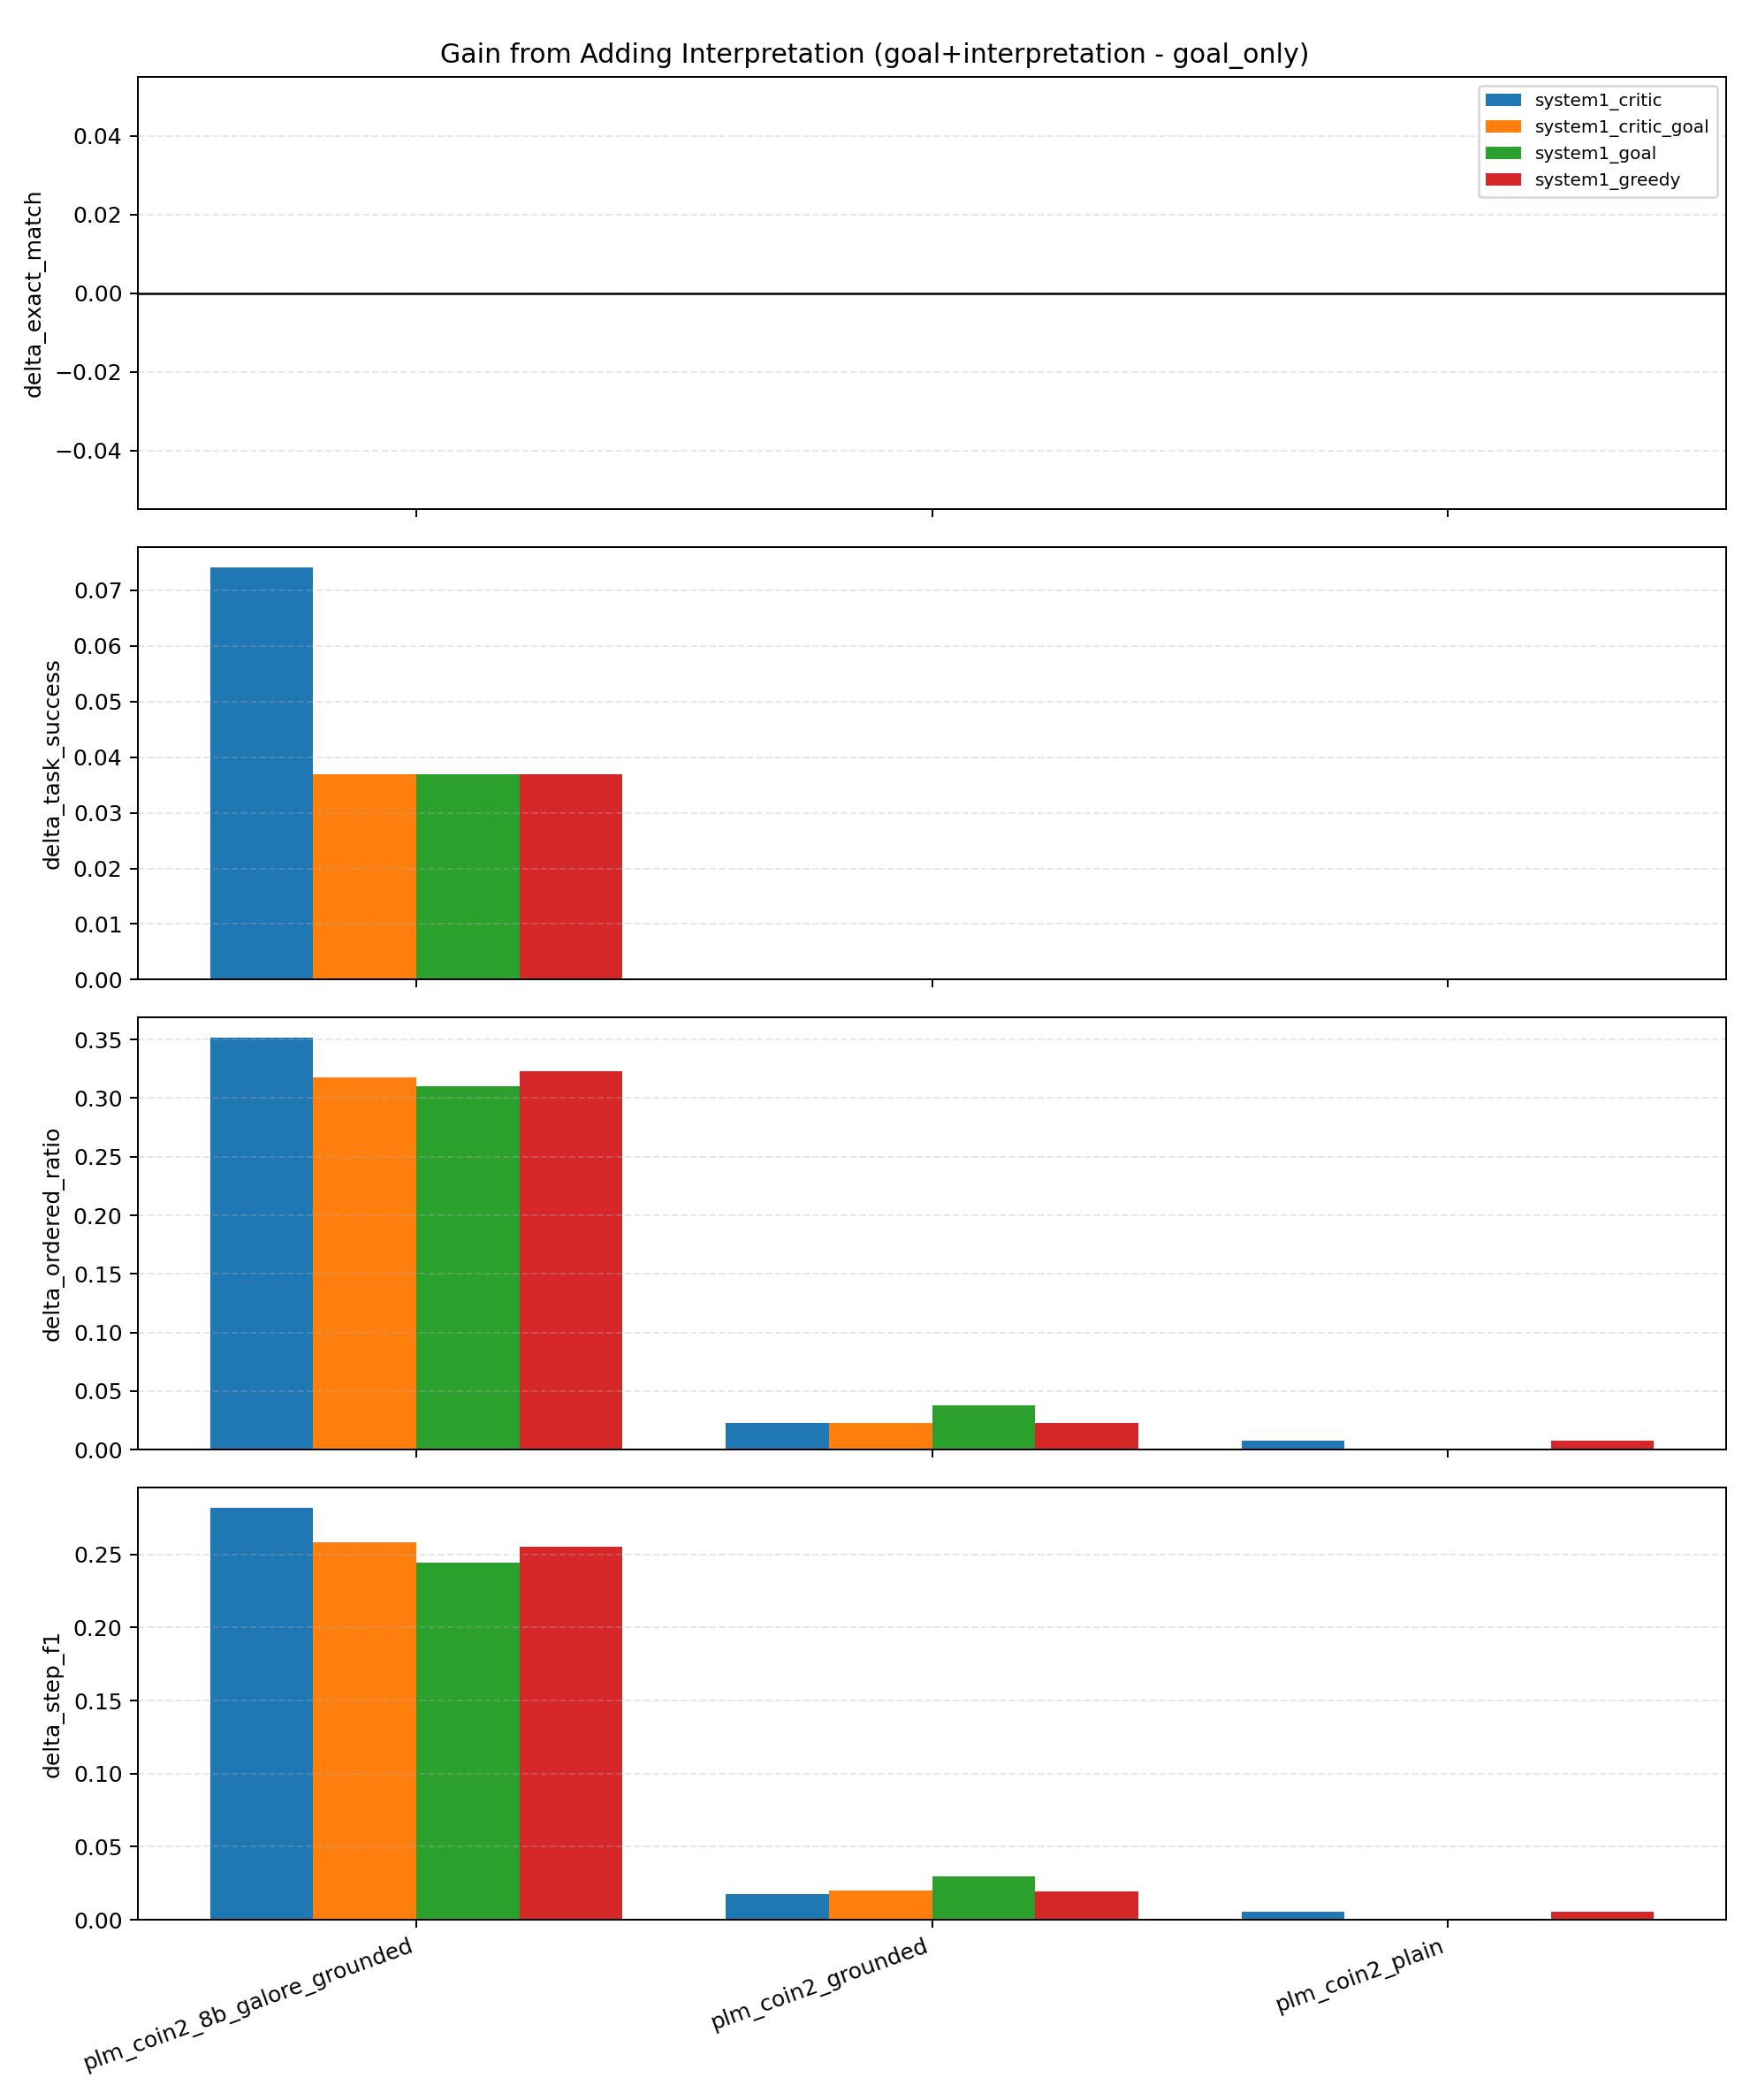

Source data for this figure (header and first rows):
run_label, config, delta_exact_match, delta_task_success, delta_ordered_ratio, delta_step_f1, delta_step_accuracy
plm_coin2_8b_galore_grounded, system1_critic, 0.0, 0.0741, 0.3516, 0.2819, 0.23
plm_coin2_8b_galore_grounded, system1_critic_goal, 0.0, 0.037, 0.3173, 0.258, 0.2244
plm_coin2_8b_galore_grounded, system1_goal, 0.0, 0.037, 0.3102, 0.2443, 0.2262
plm_coin2_8b_galore_grounded, system1_greedy, 0.0, 0.037, 0.3226, 0.2553, 0.2096
plm_coin2_grounded, system1_critic, 0.0, 0.0, 0.0229, 0.0177, 0.0078
plm_coin2_grounded, system1_critic_goal, 0.0, 0.0, 0.0229, 0.0201, 0.0127
plm_coin2_grounded, system1_goal, 0.0, 0.0, 0.0377, 0.0298, 0.0041
plm_coin2_grounded, system1_greedy, 0.0, 0.0, 0.0229, 0.0196, 0.0115
plm_coin2_plain, system1_critic, 0.0, 0.0, 0.0074, 0.0053, 0.0041
plm_coin2_plain, system1_greedy, 0.0, 0.0, 0.0074, 0.0053, 0.0041
